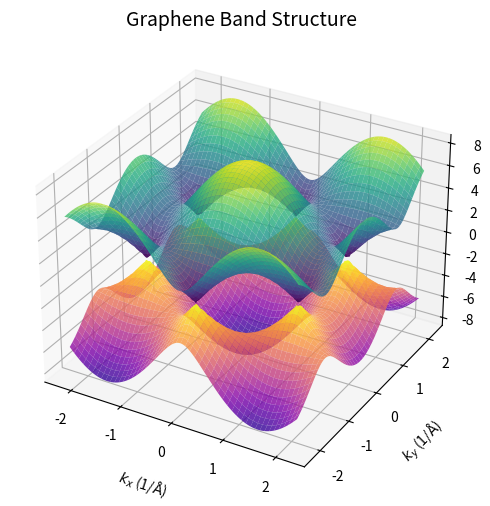

Here is the Python script that generated this plot:

import numpy as np
import matplotlib.pyplot as plt
a = 1.42 
t = 2.8   
kx_vals = np.linspace(-np.pi / a, np.pi / a, 300)
ky_vals = np.linspace(-np.pi / a, np.pi / a, 300)
kx, ky = np.meshgrid(kx_vals, ky_vals)

E1 = t * np.sqrt(1 + 4 * np.cos(np.sqrt(3) * ky * a / 2) * np.cos(3 * kx * a / 2) +
                 4 * np.cos(np.sqrt(3) * ky * a / 2)**2)
E2 = -E1
fig = plt.figure(figsize=(10, 6))
ax = fig.add_subplot(111, projection='3d')
ax.plot_surface(kx, ky, E1, cmap='viridis',alpha=0.8)
ax.plot_surface(kx, ky, E2, cmap='plasma', alpha=0.8)
ax.set_xlabel(r"$k_x$ (1/$\mathrm{\AA}$)", labelpad=10)
ax.set_ylabel(r"$k_y$ (1/$\mathrm{\AA}$)", labelpad=10)
ax.set_zlabel("Energy (eV)", labelpad=10)
ax.set_title("Graphene Band Structure", fontsize=14)
plt.show()
